Run: headless pygame with SDL's dummy video driver; simulated clock (each Clock.tick advances the game by its frame time, no real sleeping); random seed 0; keys injected as events and as key.get_pressed() state; no mouse input.
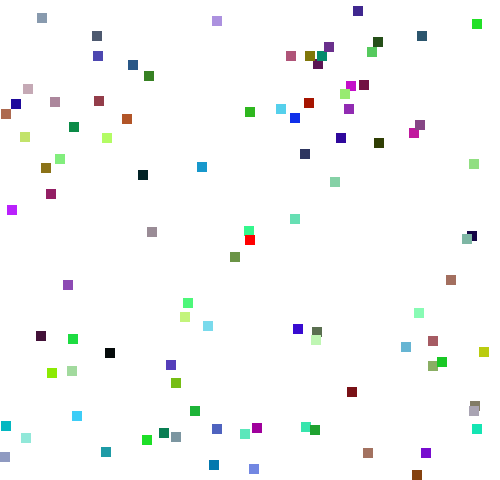
Frame 1 of 4 · flips 1–60 · no input
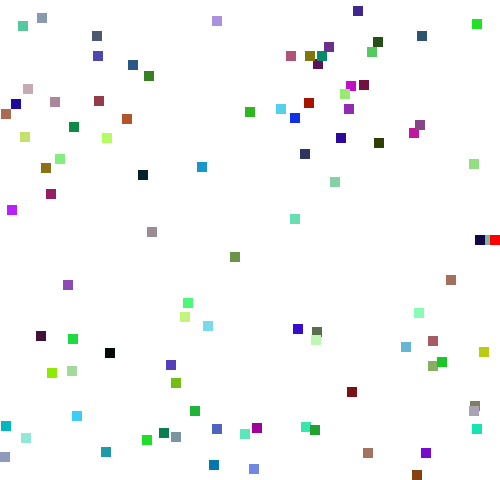
Frame 2 of 4 · flips 61–180 · tapped SPACE, RETURN · held RIGHT (→), D
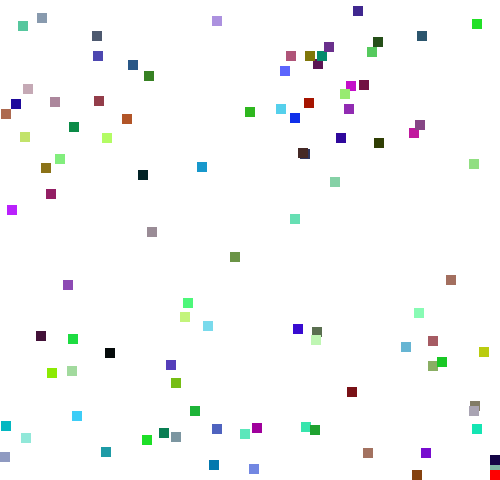
Frame 3 of 4 · flips 181–300 · held DOWN (↓), S
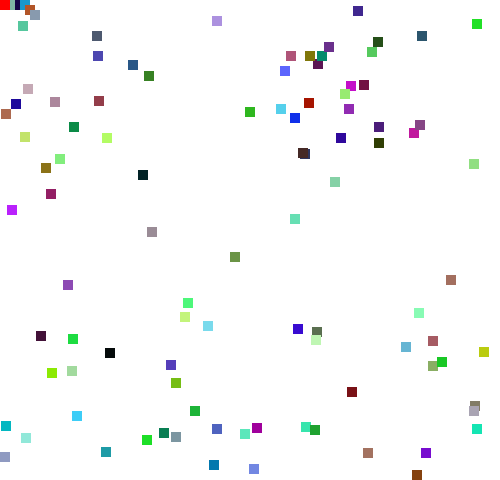
Frame 4 of 4 · flips 301–420 · held LEFT (←), A, UP (↑), W

The pygame program that drew these frames:

import pygame
import random
# import time
import sys
# print(sys.executable)
# exit()
width, heigth = 500,480

class BasicSprite(object):
    def __init__(self,heigth,width,color,xy=False ,screen={'width' : width,"heigth" : heigth}):
        self.heigth = heigth
        self.width = width
        self.image = pygame.Surface((self.heigth,self.width))
        self.image.fill(color)
        if not xy:
            self.x= (screen['width'] - width) /2 
            self.y= (screen['heigth'] - heigth) /2
        else :
            self.x = xy[0]
            self.y = xy[1]

    def draw(self,window):
        window.blit(self.image, (self.x,self.y ))

pygame.init()
screen = pygame.display.set_mode((width,heigth))
pygame.display.set_caption('Bargig Snake')
clock = pygame.time.Clock()
player =  BasicSprite(10,10,(255,0,0))

print()
enemies= []
for i in range(0,random.randrange(200)):
    enemies.append(BasicSprite(10,10,(random.randrange(200),random.randrange(255),random.randrange(255)),(random.randrange(heigth),random.randrange(width) ) ))


#Main loop/ Game loop

run = True
loopNmber=0
joump=False
moves = []
while run:
    loopNmber+=1
    lastx=player.x
    lasty=player.y

    if loopNmber % 100 == 0:
        enemies.append(BasicSprite(10,10,(random.randrange(200),random.randrange(255),random.randrange(255)),(random.randrange(heigth),random.randrange(width) ) ))

    for event in pygame.event.get():
        if event.type == pygame.QUIT:
            run = False
        
    # Handling events
    keys = pygame.key.get_pressed()
    if joump :
        player.y += 10
        joump = False
    if keys[pygame.K_UP] and player.y > 0:
        player.y -= 5
    if keys[pygame.K_DOWN] and player.y +  player.heigth < heigth:
        player.y += 5    
    if keys[pygame.K_RIGHT] and player.x +  player.width < width:
        player.x += 5
    if keys[pygame.K_LEFT] and player.x > 0:
        player.x -= 5  
    if keys[pygame.K_SPACE] and player.y > 10:
        player.y -= 10
        joump=True 

    for i  in enemies:
        if player.x <= i.x + i.width and player.x + player.width >= i.x:
            if player.y <= i.y + i.heigth and player.y + player.heigth >= i.y:
                moves.append(i)
                del enemies[enemies.index(i)]
    # Creathing enemies
    for i in moves:
        if (lastx ,lasty) == (i.x ,i.y ) or (player.x ,player.y) == (lastx ,lasty) : break
        if (i.x ,i.y) == (player.x,player.y) :  print("end game") ; pygame.quit()  ; break
        newx,newy = i.x ,i.y 
        i.x ,i.y = lastx ,lasty
        lastx ,lasty = newx,newy
        
        



    # Redraw screen
    screen.fill((255,255,255))
    for i in enemies:
        i.draw(screen)
    for i in moves:
        i.draw(screen)   
    player.draw(screen)
    pygame.display.update()
    clock.tick(30)
    # time.sleep(1/27)
pygame.quit()
